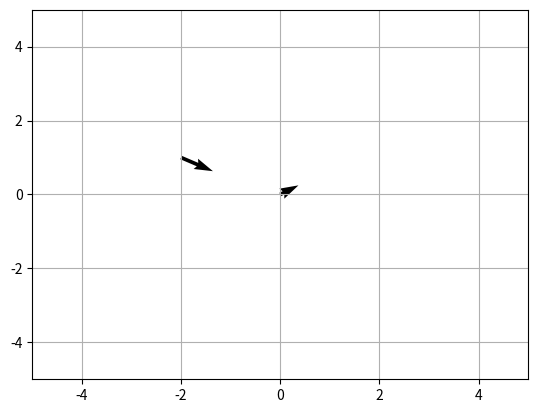

Source code (Python):
import matplotlib.pyplot as plt

X = [0,-2]
Y = [0, 1]

U = [4, 7]
V = [2,-3]

plt.quiver(X, Y, U, V)
plt.xlim(-5, 5)
plt.ylim(-5, 5)

plt.grid()
plt.show()